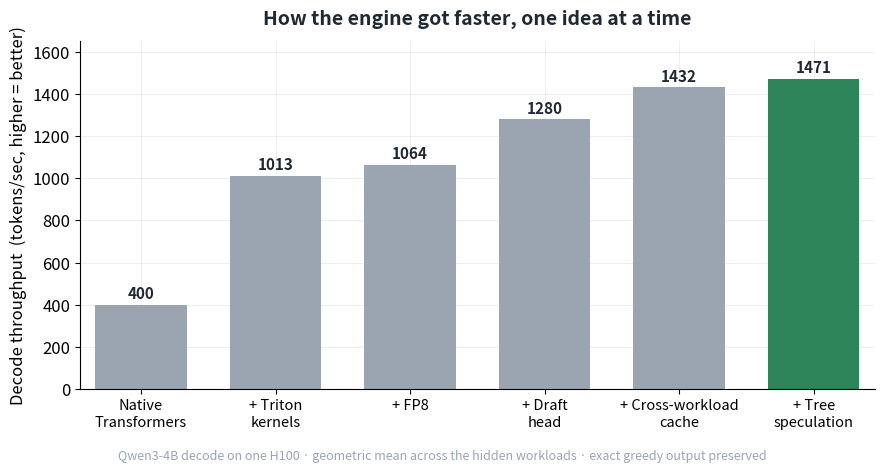
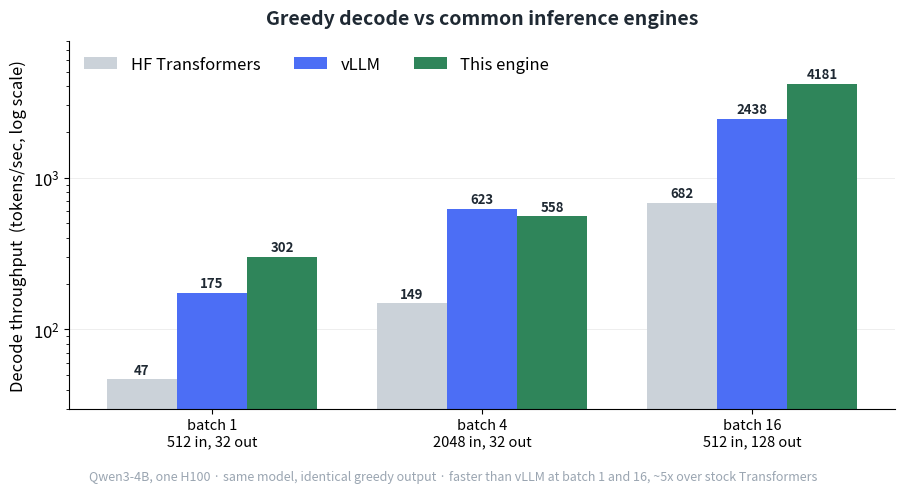

The matplotlib source for these figures, in order:
"""Generate the README benchmark charts from the official Kernel Rush results."""
import matplotlib
matplotlib.use("Agg")
import matplotlib.pyplot as plt
import matplotlib.font_manager as fm
import os

os.makedirs("assets", exist_ok=True)
plt.rcParams.update({
    "font.size": 12, "axes.spines.top": False, "axes.spines.right": False,
    "axes.grid": True, "grid.alpha": 0.25, "grid.linewidth": 0.6,
    "axes.axisbelow": True, "figure.dpi": 140,
})
INK, MUTED, HILITE, REF = "#1f2933", "#9aa5b1", "#2f855a", "#cbd2d9"


def label_bars(ax, bars, vals, fmt="{:.0f}", dy=0.01, color=INK, fw="bold"):
    top = max(vals)
    for b, v in zip(bars, vals):
        ax.text(b.get_x() + b.get_width() / 2, b.get_height() + dy * top,
                fmt.format(v), ha="center", va="bottom", fontsize=11, color=color, fontweight=fw)


# ---- 1) progression across optimizations ---------------------------------
steps = ["Native\nTransformers", "+ Triton\nkernels", "+ FP8", "+ Draft\nhead",
         "+ Cross-workload\ncache", "+ Tree\nspeculation"]
scores = [400, 1013, 1064, 1280, 1432, 1471]
fig, ax = plt.subplots(figsize=(9, 4.6))
colors = [MUTED] * (len(scores) - 1) + [HILITE]
bars = ax.bar(range(len(steps)), scores, color=colors, width=0.68)
label_bars(ax, bars, scores)
ax.set_xticks(range(len(steps)))
ax.set_xticklabels(steps, fontsize=10.5)
ax.set_ylabel("Decode throughput  (tokens/sec, higher = better)")
ax.set_title("How the engine got faster, one idea at a time",
             fontsize=14, fontweight="bold", color=INK, pad=12)
ax.set_ylim(0, 1650)
ax.margins(x=0.02)
fig.text(0.5, -0.02, "Qwen3-4B decode on one H100 · geometric mean across the hidden workloads · exact greedy output preserved",
         ha="center", fontsize=9, color=MUTED)
fig.tight_layout()
fig.savefig("assets/progression.png", bbox_inches="tight", facecolor="white")
plt.close(fig)

# ---- 2) vs common inference engines (greedy decode, H100) -----------------
# All greedy, one H100, tokens/sec = batch x output / total time (prefill+decode).
# Transformers & vLLM measured directly; this engine from the official run.
workloads = ["batch 1\n512 in, 32 out", "batch 4\n2048 in, 32 out", "batch 16\n512 in, 128 out"]
BLUE = "#4c6ef5"
series = [("HF Transformers", [47, 149, 682], REF),
          ("vLLM", [175, 623, 2438], BLUE),
          ("This engine", [302, 558, 4181], HILITE)]
x = range(len(workloads))
fig, ax = plt.subplots(figsize=(9.2, 4.8))
w = 0.26
for k, (name, vals, color) in enumerate(series):
    off = (k - 1) * w
    bars = ax.bar([i + off for i in x], vals, w, label=name, color=color)
    for b, v in zip(bars, vals):
        ax.text(b.get_x() + b.get_width() / 2, v * 1.04, f"{v}", ha="center", va="bottom",
                fontsize=9.5, fontweight="bold", color=INK)
ax.set_yscale("log")
ax.set_xticks(list(x)); ax.set_xticklabels(workloads, fontsize=10.5)
ax.set_ylabel("Decode throughput  (tokens/sec, log scale)")
ax.set_title("Greedy decode vs common inference engines",
             fontsize=14, fontweight="bold", color=INK, pad=12)
ax.set_ylim(30, 8000)
ax.legend(frameon=False, loc="upper left", ncol=3)
ax.grid(axis="x", visible=False)
fig.text(0.5, -0.02, "Qwen3-4B, one H100 · same model, identical greedy output · faster than vLLM at batch 1 and 16, ~5x over stock Transformers",
         ha="center", fontsize=9, color=MUTED)
fig.tight_layout()
fig.savefig("assets/vs_engines.png", bbox_inches="tight", facecolor="white")
plt.close(fig)

print("wrote assets/progression.png, assets/vs_engines.png")
